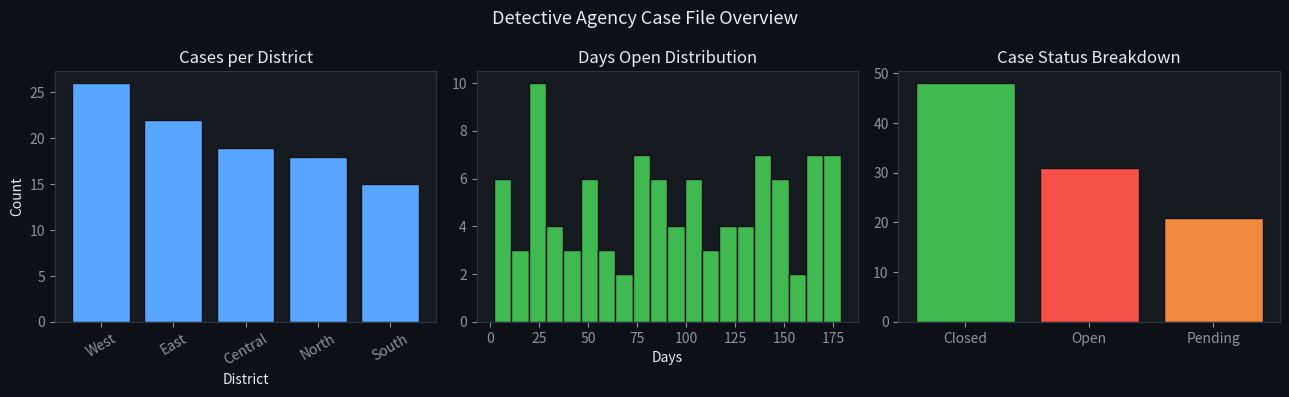

This chart was generated by the following Python code:
"""module_02/main.py — Pandas: The Detective's Case File System.

A detective agency drowns in case files. Pandas is our filing cabinet:
rows are cases, columns are attributes (date, district, type, status).
We can filter, sort, group, and summarise thousands of records instantly.

Run: python main.py
"""

import os
import numpy as np
import pandas as pd
import matplotlib
matplotlib.use("Agg")
import matplotlib.pyplot as plt

RANDOM_SEED = 42
PLOTS_DIR   = "plots"
os.makedirs(PLOTS_DIR, exist_ok=True)
rng = np.random.default_rng(RANDOM_SEED)

print("=" * 56)
print("MODULE 02 — Pandas: The Detective's Case File System")
print("=" * 56)


# ── 1. CREATING A DATAFRAME ──────────────────────────────────
print("\n── 1. Creating a DataFrame ─────────────────────────────")

DISTRICTS   = ["North", "South", "East", "West", "Central"]
CRIME_TYPES = ["Theft", "Fraud", "Vandalism", "Assault"]
STATUSES    = ["Open", "Closed", "Pending"]

n = 100
cases = pd.DataFrame({
    "case_id":   [f"CASE-{i:04d}" for i in range(1, n+1)],
    "district":  rng.choice(DISTRICTS, n),
    "type":      rng.choice(CRIME_TYPES, n),
    "status":    rng.choice(STATUSES, n, p=[0.3, 0.5, 0.2]),
    "days_open": rng.integers(1, 180, n),
    "priority":  rng.integers(1, 6, n),
})

print(f"Shape: {cases.shape}   (rows × columns)")
print(f"Columns: {list(cases.columns)}")
print(f"\nFirst 5 rows:")
print(cases.head())
print(f"\ndtypes:\n{cases.dtypes}")


# ── 2. SELECTING DATA ────────────────────────────────────────
print("\n── 2. Selecting Data ───────────────────────────────────")
# Column selection
print(f"All districts (first 5): {cases['district'].head().tolist()}")
print(f"Multi-col select:\n{cases[['case_id','type','status']].head(3)}")

# Row selection with loc/iloc
print(f"\nRow 0 (loc):  {cases.loc[0, ['case_id','district','type']].tolist()}")
print(f"Row 0 (iloc): {cases.iloc[0, :3].tolist()}")

# Boolean filtering
high_priority = cases[cases["priority"] >= 4]
print(f"\nHigh-priority cases (priority >= 4): {len(high_priority)} cases")

open_thefts = cases[(cases["status"] == "Open") & (cases["type"] == "Theft")]
print(f"Open theft cases: {len(open_thefts)}")


# ── 3. SUMMARY STATISTICS ────────────────────────────────────
print("\n── 3. Summary Statistics ───────────────────────────────")
print(cases[["days_open", "priority"]].describe().round(2))

print(f"\nValue counts — Case Status:")
print(cases["status"].value_counts())

print(f"\nValue counts — Districts:")
print(cases["district"].value_counts())


# ── 4. GROUPBY ───────────────────────────────────────────────
print("\n── 4. GroupBy Aggregations ─────────────────────────────")
by_district = cases.groupby("district").agg(
    n_cases    = ("case_id",  "count"),
    avg_days   = ("days_open","mean"),
    avg_priority = ("priority","mean"),
).round(2)
print(by_district)

print("\nStatus breakdown per district:")
cross_tab = pd.crosstab(cases["district"], cases["status"])
print(cross_tab)


# ── 5. ADDING AND MODIFYING COLUMNS ──────────────────────────
print("\n── 5. Adding & Modifying Columns ───────────────────────")
cases["is_urgent"] = (cases["priority"] >= 4) & (cases["days_open"] > 30)
cases["days_bucket"] = pd.cut(cases["days_open"],
                               bins=[0, 30, 90, 180],
                               labels=["Fresh", "Stale", "Cold"])
print(cases[["case_id","days_open","is_urgent","days_bucket"]].head(8))


# ── 6. SORTING ───────────────────────────────────────────────
print("\n── 6. Sorting ──────────────────────────────────────────")
top5 = cases.sort_values(["priority","days_open"], ascending=[False, False]).head(5)
print(top5[["case_id","district","type","priority","days_open"]])


# ── 7. MISSING DATA ──────────────────────────────────────────
print("\n── 7. Handling Missing Data ────────────────────────────")
# Inject some NaN
cases_dirty = cases.copy()
null_idx = rng.integers(0, n, 10)
cases_dirty.loc[null_idx, "days_open"] = np.nan

print(f"Null count before: {cases_dirty['days_open'].isna().sum()}")
cases_dirty["days_open"].fillna(cases_dirty["days_open"].median(), inplace=True)
print(f"Null count after fill with median: {cases_dirty['days_open'].isna().sum()}")


# ── 8. PLOT ──────────────────────────────────────────────────
fig, axes = plt.subplots(1, 3, figsize=(13, 4), facecolor="#0d1117")
for ax in axes:
    ax.set_facecolor("#161b22")
    ax.tick_params(colors="#8b949e")
    ax.spines[:].set_color("#30363d")

# Bar: cases per district
dist_counts = cases["district"].value_counts()
axes[0].bar(dist_counts.index, dist_counts.values, color="#58a6ff", edgecolor="#0d1117")
axes[0].set_title("Cases per District", color="#e6edf3")
axes[0].set_xlabel("District", color="#e6edf3")
axes[0].set_ylabel("Count",    color="#e6edf3")
axes[0].tick_params(axis="x", rotation=30)

# Hist: days open distribution
axes[1].hist(cases["days_open"], bins=20, color="#3fb950", edgecolor="#0d1117")
axes[1].set_title("Days Open Distribution", color="#e6edf3")
axes[1].set_xlabel("Days", color="#e6edf3")

# Bar: status counts
stat_counts = cases["status"].value_counts()
colours = {"Open": "#f85149", "Closed": "#3fb950", "Pending": "#f0883e"}
axes[2].bar(stat_counts.index, stat_counts.values,
            color=[colours[s] for s in stat_counts.index], edgecolor="#0d1117")
axes[2].set_title("Case Status Breakdown", color="#e6edf3")

plt.suptitle("Detective Agency Case File Overview", color="#e6edf3", fontsize=13)
plt.tight_layout()
plt.savefig(f"{PLOTS_DIR}/module02_pandas.png", dpi=120, facecolor=fig.get_facecolor())
plt.close()
print(f"\nPlot saved → {PLOTS_DIR}/module02_pandas.png")

print("\n✓ Module 02 complete. Pandas is now your case management system.")
